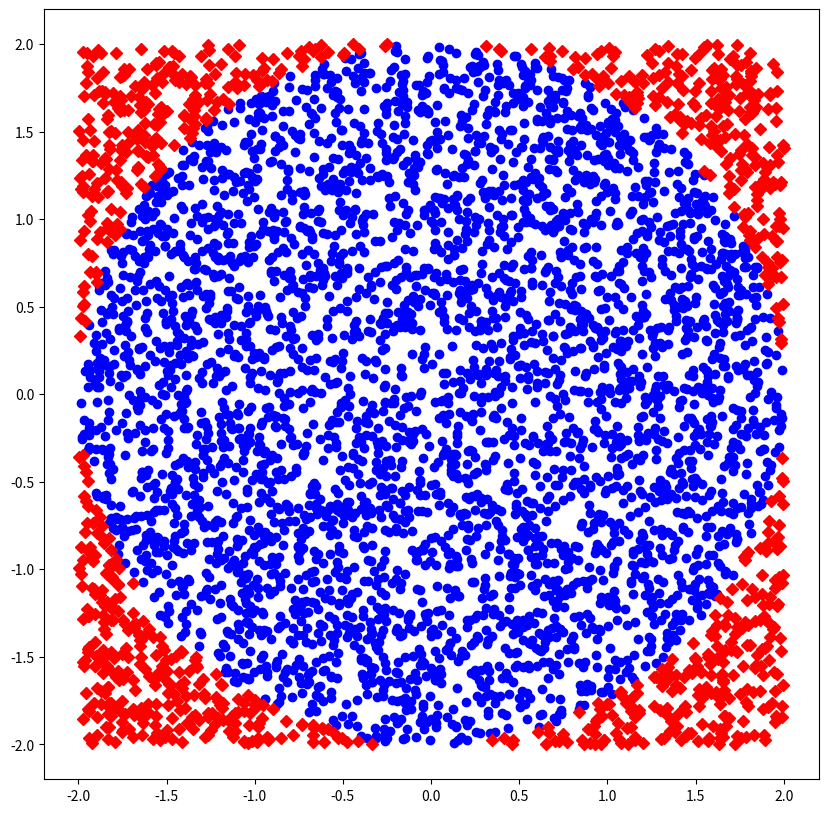

This figure's Python source:
#!/usr/bin/env python

import matplotlib.pyplot as pl
import numpy as np

p = np.random.rand(5000, 2) * 4 - 2
inner = np.sum(p ** 2, axis=1) <= 4
pl.figure(figsize=(10, 10))
pl.plot(p[inner, 0], p[inner, 1], 'bo')
pl.plot(p[~inner, 0], p[~inner, 1], 'rD')
pi_estimate = np.sum(inner) / 5000 * 4

print(('the estimated pi = %f' % pi_estimate))
print(('the standard pi = %f' % np.pi))
err = np.abs(np.pi - pi_estimate) / np.pi
print(('err = %f' % err))
pl.savefig('mcEstimatePi.png')
pl.show()
